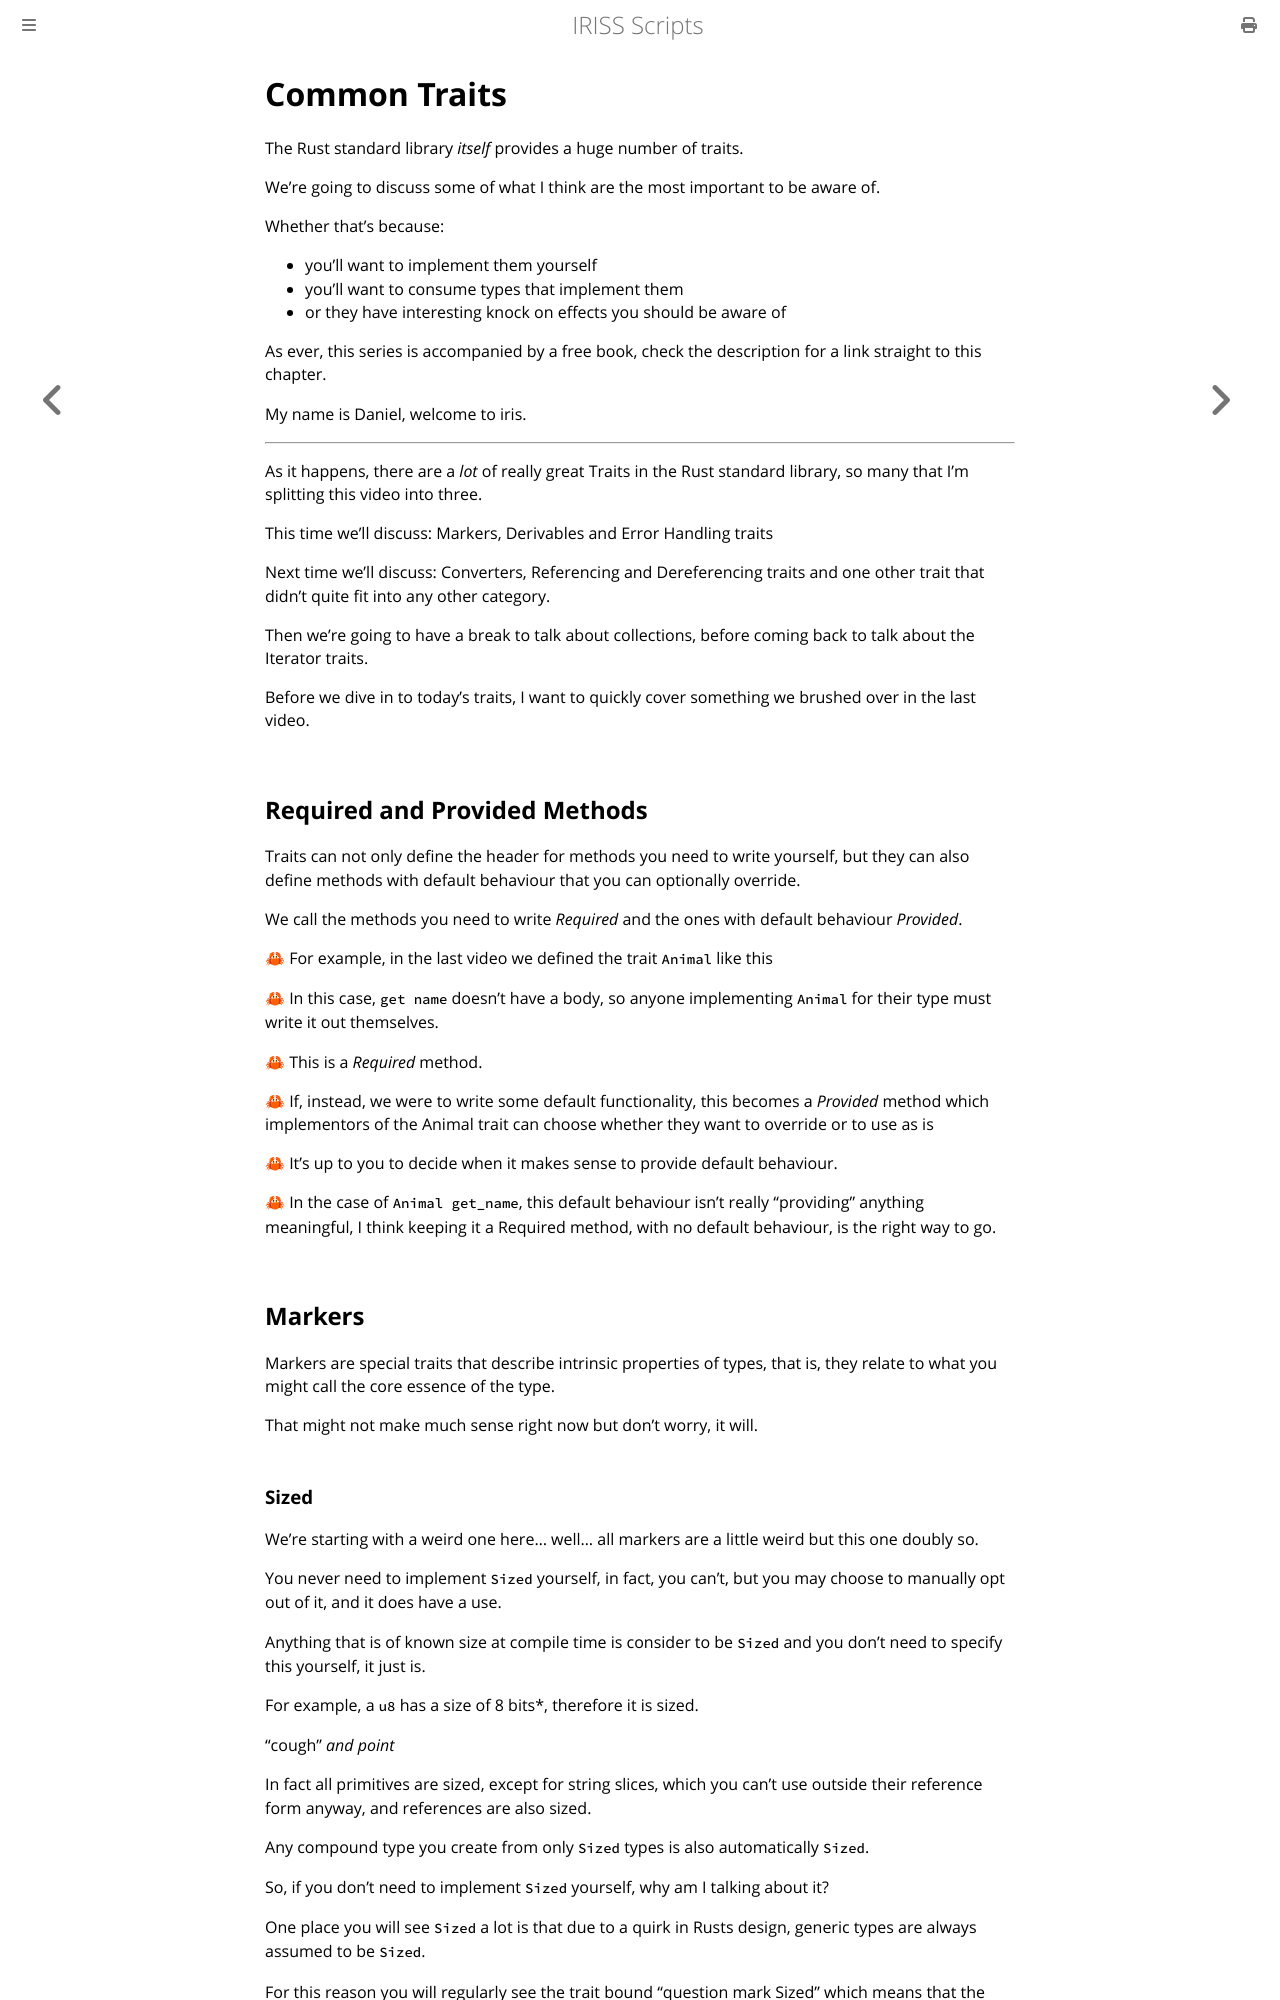

repository: Fios-Quest/YouTube-Scripts · page: iriss/011-common-traits-part-1.html · generator: mdbook

# Common Traits

The Rust standard library _itself_ provides a huge number of traits.

We're going to discuss some of what I think are the most important to be aware of.

Whether that's because:
- you'll want to implement them yourself
- you'll want to consume types that implement them
- or they have interesting knock on effects you should be aware of

As ever, this series is accompanied by a free book, check the description for a link straight to this chapter.

My name is Daniel, welcome to iris.

---

As it happens, there are a _lot_ of really great Traits in the Rust standard library, so many that I'm splitting this video into three.

This time we'll discuss: Markers, Derivables and Error Handling traits

Next time we'll discuss: Converters, Referencing and Dereferencing traits and one other trait that didn't quite fit into any other category.

Then we're going to have a break to talk about collections, before coming back to talk about the Iterator traits.

Before we dive in to today's traits, I want to quickly cover something we brushed over in the last video.

## Required and Provided Methods

Traits can not only define the header for methods you need to write yourself, but they can also define methods with default behaviour that you can optionally override.

We call the methods you need to write _Required_ and the ones with default behaviour _Provided_.

🦀 For example, in the last video we defined the trait `Animal` like this

🦀 In this case, `get name` doesn't have a body, so anyone implementing `Animal` for their type must write it out themselves. 

🦀 This is a _Required_ method.

🦀 If, instead, we were to write some default functionality, this becomes a _Provided_ method which implementors of the Animal trait can choose whether they want to override or to use as is

🦀 It's up to you to decide when it makes sense to provide default behaviour.

🦀 In the case of `Animal get_name`, this default behaviour isn't really "providing" anything meaningful, I think keeping it a Required method, with no default behaviour, is the right way to go.

## Markers

Markers are special traits that describe intrinsic properties of types, that is, they relate to what you might call the core essence of the type.

That might not make much sense right now but don't worry, it will.
